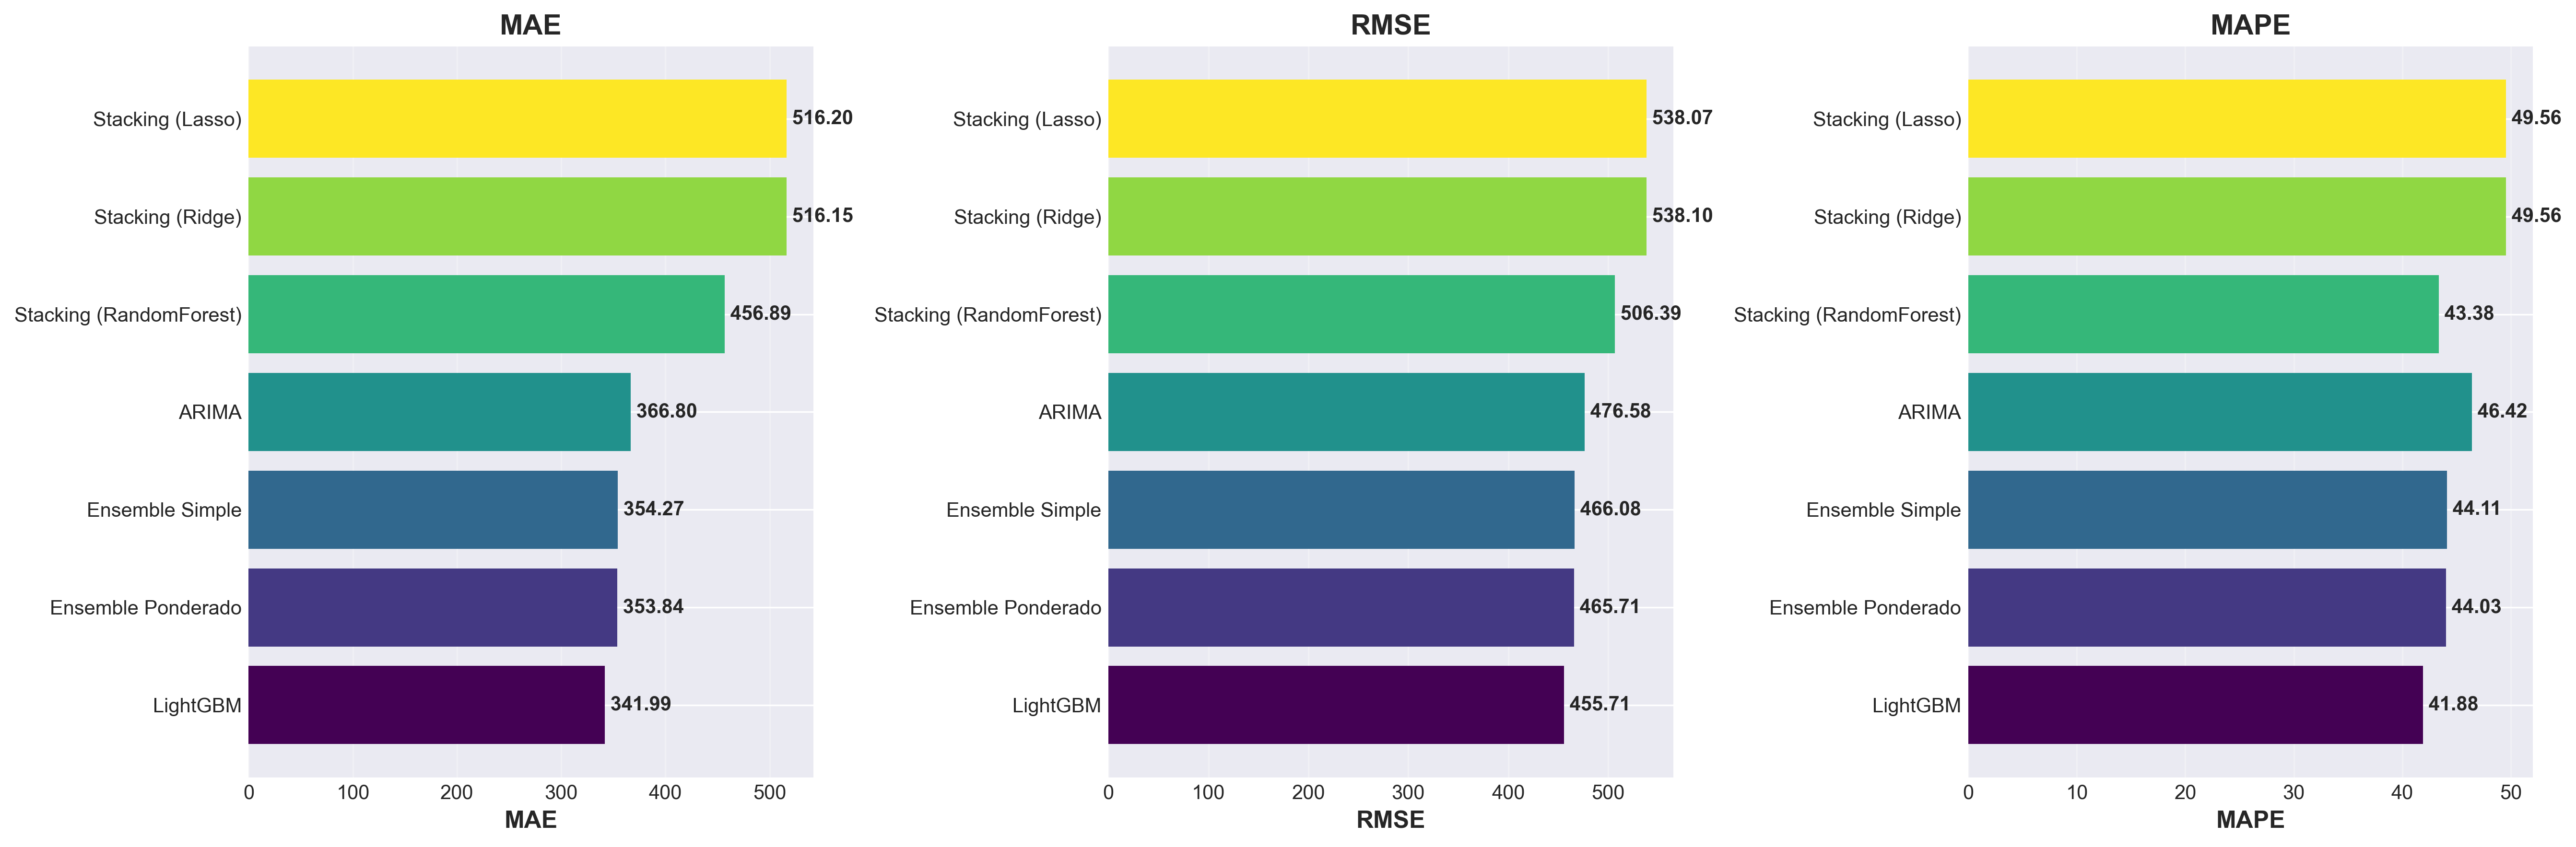

Source data for this figure (header and first rows):
Modelo, MAE, RMSE, MAPE
LightGBM, 342, 455.7, 41.88
Ensemble Ponderado, 353.8, 465.7, 44.03
Ensemble Simple, 354.3, 466.1, 44.11
ARIMA, 366.8, 476.6, 46.42
Stacking (RandomForest), 456.9, 506.4, 43.38
Stacking (Ridge), 516.1, 538.1, 49.56
Stacking (Lasso), 516.2, 538.1, 49.56
